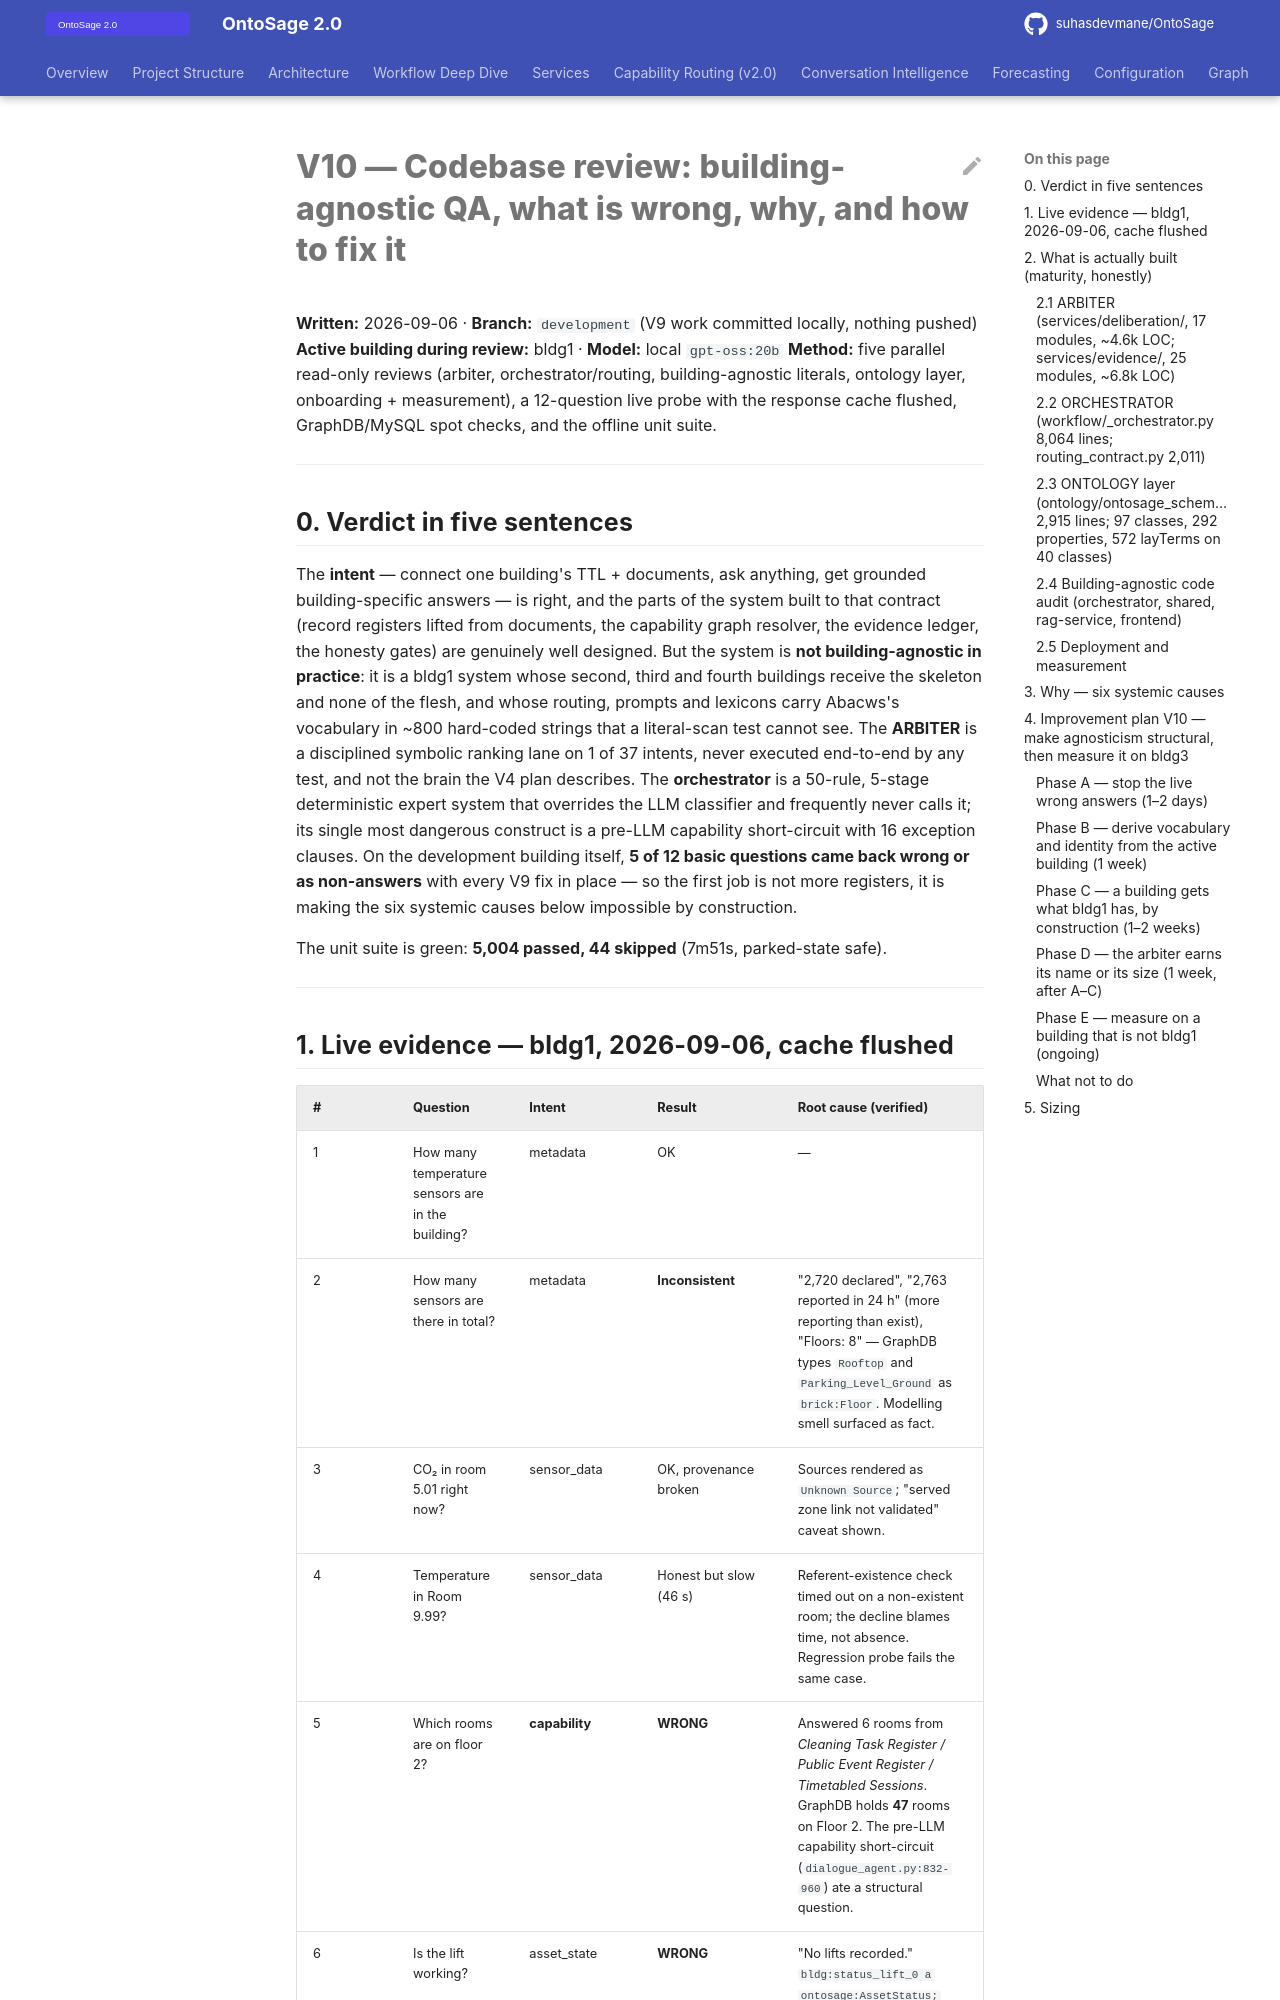

repository: suhasdevmane/OntoSage · page: V10_REVIEW_AND_PLAN/index.html · generator: mkdocs

# V10 — Codebase review: building-agnostic QA, what is wrong, why, and how to fix it

**Written:** 2026-09-06 · **Branch:** `development` (V9 work committed locally, nothing pushed)
**Active building during review:** bldg1 · **Model:** local `gpt-oss:20b`
**Method:** five parallel read-only reviews (arbiter, orchestrator/routing, building-agnostic
literals, ontology layer, onboarding + measurement), a 12-question live probe with the response
cache flushed, GraphDB/MySQL spot checks, and the offline unit suite.

---

## 0. Verdict in five sentences

The **intent** — connect one building's TTL + documents, ask anything, get grounded
building-specific answers — is right, and the parts of the system built to that contract
(record registers lifted from documents, the capability graph resolver, the evidence ledger,
the honesty gates) are genuinely well designed. But the system is **not building-agnostic in
practice**: it is a bldg1 system whose second, third and fourth buildings receive the skeleton
and none of the flesh, and whose routing, prompts and lexicons carry Abacws's vocabulary in
~800 hard-coded strings that a literal-scan test cannot see. The **ARBITER** is a disciplined
symbolic ranking lane on 1 of 37 intents, never executed end-to-end by any test, and not the
brain the V4 plan describes. The **orchestrator** is a 50-rule, 5-stage deterministic expert
system that overrides the LLM classifier and frequently never calls it; its single most
dangerous construct is a pre-LLM capability short-circuit with 16 exception clauses. On the
development building itself, **5 of 12 basic questions came back wrong or as non-answers** with
every V9 fix in place — so the first job is not more registers, it is making the six systemic
causes below impossible by construction.

The unit suite is green: **5,004 passed, 44 skipped** (7m51s, parked-state safe).

---
